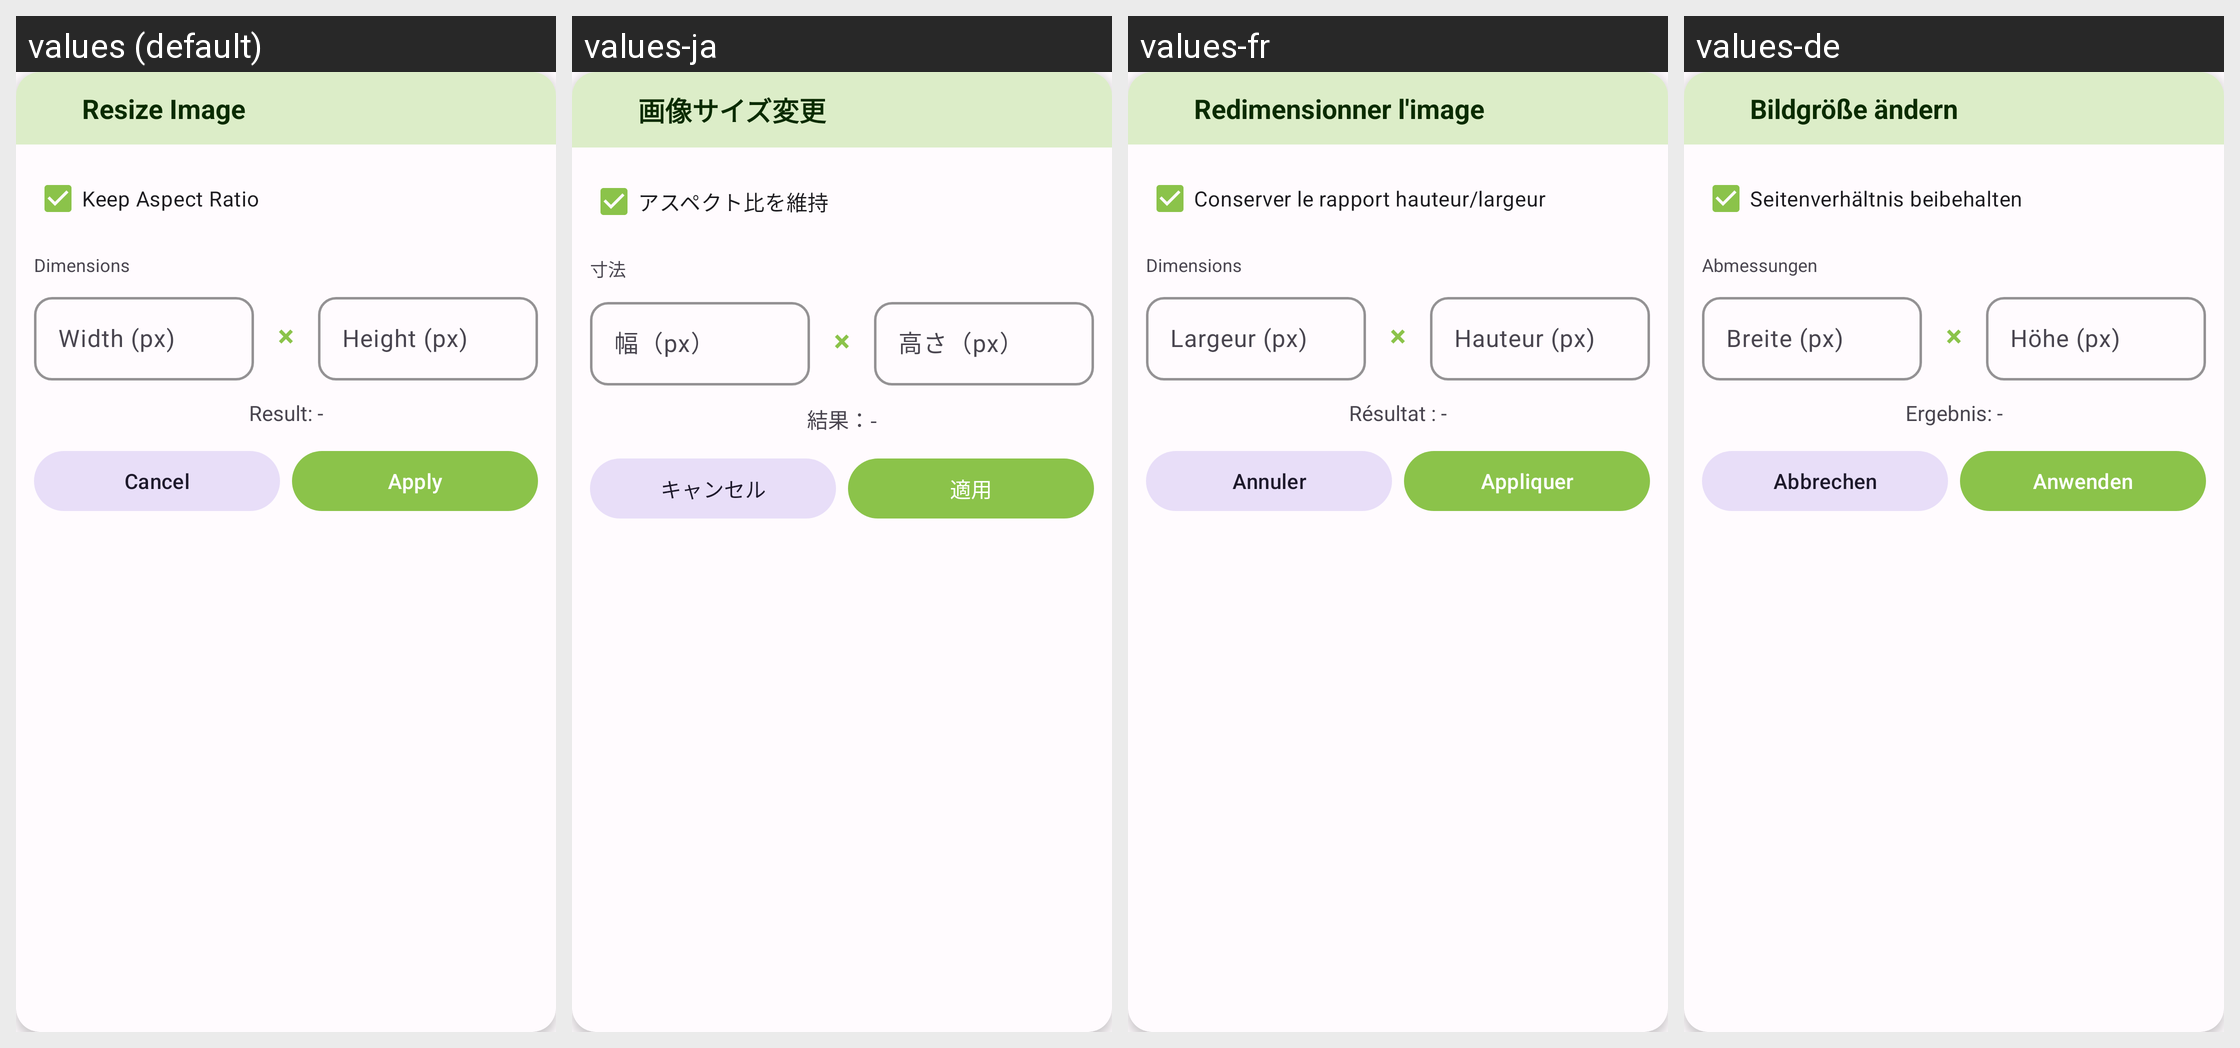

The same Android screen rendered under several of its app's locales, left to right. List the strings drawn on it with the default value and each locale's translation.
Android screen res/layout/dialog_resize.xml rendered under 4 locales, left to right: values (default), values-ja, values-fr, values-de. Device: Nexus 5 (rendered at 1080×1920; each locale shown at half size, 540×960, under a caption strip naming it); theme Theme.PhotoResize.
Other locales in the repository, not shown: values-ar, values-bn, values-es, values-gu, values-hi, values-id, values-it, values-ko, values-mr, values-pt, values-ru, values-ta, values-te, values-tr, values-ur, values-zh.
Strings drawn on this screen, with the default value and each locale's value (text and hints the layout hard-codes, and strings that could not be matched under every locale, appear in the picture but are not listed):

resize_image
  values: Resize Image
  values-ja: 画像サイズ変更
  values-fr: Redimensionner l'image
  values-de: Bildgröße ändern

keep_aspect_ratio
  values: Keep Aspect Ratio
  values-ja: アスペクト比を維持
  values-fr: Conserver le rapport hauteur/largeur
  values-de: Seitenverhältnis beibehalten

dimensions
  values: Dimensions
  values-ja: 寸法
  values-fr: Dimensions
  values-de: Abmessungen

width_hint
  values: Width (px)
  values-ja: 幅（px）
  values-fr: Largeur (px)
  values-de: Breite (px)

height_hint
  values: Height (px)
  values-ja: 高さ（px）
  values-fr: Hauteur (px)
  values-de: Höhe (px)

result_preview
  values: Result: -
  values-ja: 結果：-
  values-fr: Résultat : -
  values-de: Ergebnis: -

cancel
  values: Cancel
  values-ja: キャンセル
  values-fr: Annuler
  values-de: Abbrechen

apply
  values: Apply
  values-ja: 適用
  values-fr: Appliquer
  values-de: Anwenden
